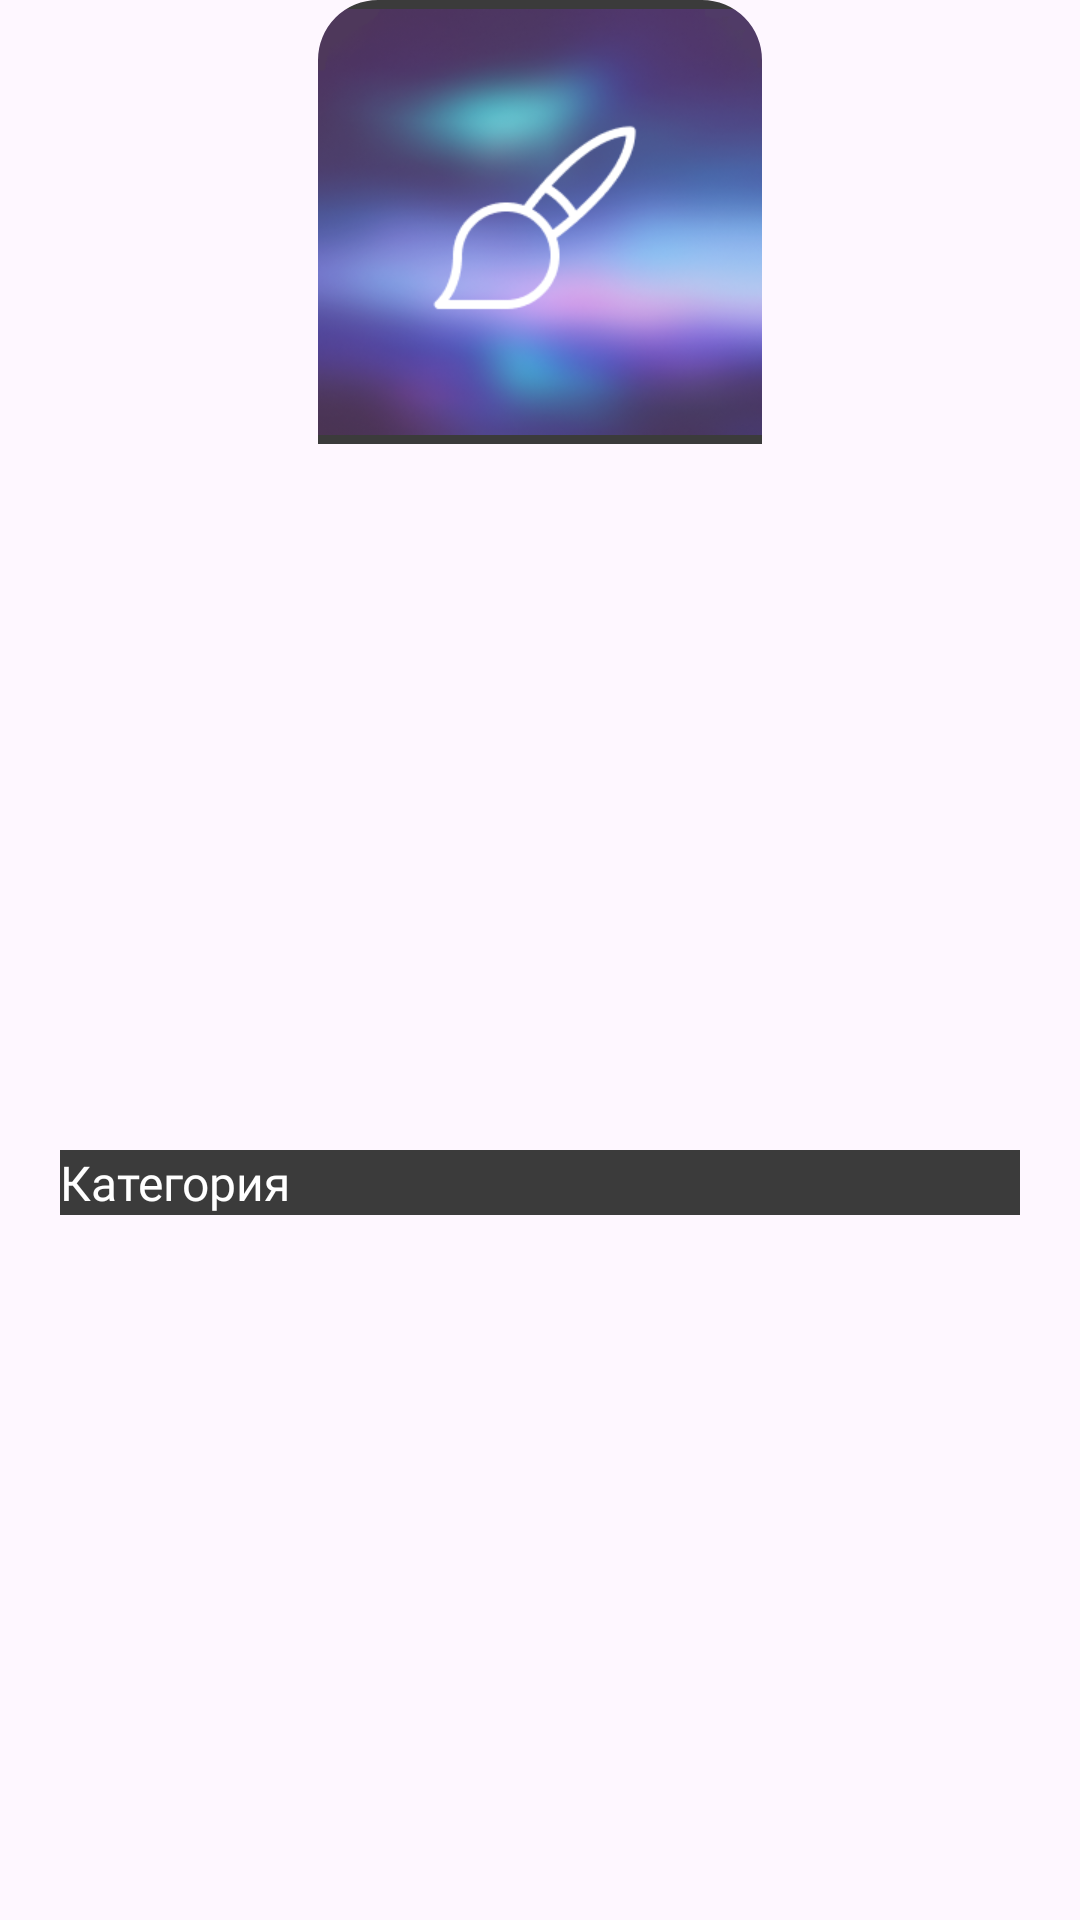

Here is an Android app screen rendered from its layout file. Give the layout XML and the strings, colors and styles it references.
<!-- AndroidManifest.xml: application theme Theme.NFTMarketplace -->
<!-- res/layout/category_item.xml -->
<?xml version="1.0" encoding="utf-8"?>
<androidx.constraintlayout.widget.ConstraintLayout xmlns:android="http://schemas.android.com/apk/res/android"
    android:layout_width="147dp"
    android:layout_height="210dp"
    xmlns:app="http://schemas.android.com/apk/res-auto"
    android:background="@drawable/layout_bg">

    <com.google.android.material.imageview.ShapeableImageView
        android:id="@+id/category_item_image"
        android:layout_width="148dp"
        android:layout_height="148dp"
        android:background="@color/grey"
        app:layout_constraintEnd_toEndOf="parent"
        app:layout_constraintStart_toStartOf="parent"
        app:layout_constraintTop_toTopOf="parent"
        app:shapeAppearanceOverlay="@style/corners_rounded_top"
        app:srcCompat="@drawable/category" />

    <TextView
        android:id="@+id/category_item_title"
        android:layout_width="match_parent"
        android:layout_height="wrap_content"
        android:layout_marginStart="20dp"
        android:layout_marginEnd="20dp"
        android:background="@color/grey"
        android:text="@string/category_item_title"
        android:textColor="@color/white"
        android:textSize="16sp"
        android:fontFamily="@font/work_sans_semi_bold"
        app:layout_constraintBottom_toBottomOf="parent"
        app:layout_constraintEnd_toEndOf="parent"
        app:layout_constraintStart_toStartOf="parent"
        app:layout_constraintTop_toBottomOf="@+id/category_item_image" />

</androidx.constraintlayout.widget.ConstraintLayout>
<!-- resources referenced by this layout -->
<resources>
  <color name="grey">#3B3B3B</color>
  <color name="white">#FFFFFFFF</color>
  <!-- drawable category: png bitmap (drawable, 85385 bytes) -->
  <string name="category_item_title">Категория</string>
  <style name="corners_rounded_top">
          <item name="cornerSizeTopRight">20dp</item>
          <item name="cornerSizeTopLeft">20dp</item>
          <item name="cornerFamily">rounded</item>
      </style>
  <style name="Theme.NFTMarketplace" parent="Base.Theme.NFTMarketplace" />
  <style name="Base.Theme.NFTMarketplace" parent="Theme.Material3.DayNight.NoActionBar">
          <item name="android:statusBarColor">@color/white</item>
          <item name="android:navigationBarColor">@color/faintly_grey</item>
          <item name="android:windowLightNavigationBar">true</item>
          <item name="android:windowLightStatusBar">true</item>
  
          <item name="colorOnBackground">@color/white</item>              
          <item name="colorContainer">@color/faintly_grey</item>          
          <item name="colorPrimary">@color/dark_grey</item>               
          <item name="colorSecondary">@color/grey</item>                  
          <item name="colorTertiary">@color/light_grey</item>             
          <item name="colorAccent">@color/violet</item>                   
      </style>
  <color name="dark_grey">#2B2B2B</color>
  <color name="light_grey">#858584</color>
  <color name="violet">#A259FF</color>
</resources>
